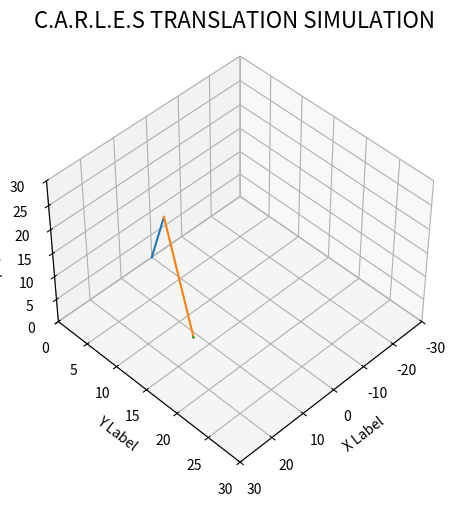

The matplotlib source for this figure: (Note: this script raises an exception after producing the figure.)
# -*- coding: utf-8 -*-
"""
Created on Mon May 11 19:31:54 2020

[redacted]
"""


import numpy as np
import math
L0=2
L1=18
L2=16
L3=1

squL0=L0**2
squL1=L1**2
squL2=L2**2

#Coordenades inicials de la base del robot
glob_x_inicial=0
glob_Y_inicial=0
glob_Z_inicial=0

angulo1=0
angulo2=0
angulo0rads=0

x,y,z=0,0,0

contador=0

rangeAngulo0=range(0,180)

rangeAngulo1=range(45,90)

rangeAngulo2=range(45,135)

def calculAnglePerZ(y,x):
    
    theta=angulo0rads=math.atan2(y,x)
    
    angulo0EnGrados=angulo0rads*180 / math.pi
    
    return angulo0EnGrados
    


def calculAnglesPerXY(x,y):

    
    angulo2=abs(math.acos(((x**2)+(y**2)+(z**2)-(L1**2)-(L2**2))/(2*L1*L2)))
    angulo2EnGrados= angulo2*180 / math.pi

    
    angulo1=abs((math.atan2(y,abs(math.sqrt((x**2)+(y**2))))*180 / math.pi)-(math.atan2(L2*(math.sin(angulo2)*180 / math.pi),L1+L2*(math.cos(angulo2)*180 / math.pi)))*180 / math.pi)
    angulo1EnGrados=angulo1
    
    
    


    return angulo1EnGrados,angulo2EnGrados



def calculsDelsAngles(text,x,y,z,contador):
    
    
    angulo0=calculAnglePerZ(y,x)
    
    
    
    angulo1, angulo2= calculAnglesPerXY(x,y)

    
    contador=visualitzation(text,angulo0, angulo1, angulo2,x,y,z,contador,pointview1=45,pointview2=45)
    
    return contador






def visualitzation (text,angulo0, angulo1, angulo2,x,y,z,contador,pointview1,pointview2):
    from mpl_toolkits import mplot3d
    import numpy as np
    import matplotlib.pyplot as plt
    
    
   
    
   
    
    #Calcul de coords finals part 1 braç
    part1_fi_z=abs(math.cos(math.radians(abs(90-angulo1))))*L1
    
    
    co=abs(math.cos(math.radians(angulo1))*L1)
    
    
    
    y2=math.cos(math.radians(abs(90-angulo0)))*co
    x2=math.cos(math.radians(angulo0))*co
    
    
    part1_fi_x=x2
    part1_fi_y=y2
     
    
    
    part2_inici_x=part1_fi_x
    
    part2_inici_y=part1_fi_y
        
    
    part2_fi_x=x
    
    part2_fi_y=y
    
    
    part2_fi_x=x
    
    part2_fi_y=y
    
        
    fig = plt.figure()
    ax = fig.add_subplot( projection='3d',fc='w')    
    fig.suptitle(text, fontsize=16)
    
    
    ax.set_xlabel('X Label')
    ax.set_ylabel('Y Label')
    ax.set_zlabel('Z Label')
    
    ax.set_xlim( [-30, 30]  )
    ax.set_ylim( [0, 30]  )
    ax.set_zlim( [0, 30]  )
    
    ax.view_init(0, 0)
    fig.tight_layout()
    
    VecStart_x = [0,part2_inici_x,x]
    VecStart_y = [0,part2_inici_y,y]
    VecStart_z = [0,part1_fi_z,z]
    VecEnd_x =  [part1_fi_x,x,x]
    VecEnd_y =  [part1_fi_y,y,y-0.1]
    VecEnd_z  = [part1_fi_z,z,z]
    
    
    for i in range(3):
        ax.plot(xs=[VecStart_x[i], VecEnd_x[i]], ys=[VecStart_y[i],VecEnd_y[i]],zs=[VecStart_z[i],VecEnd_z[i]])
    
    ax.view_init(pointview1,pointview2)
    plt.savefig('Traslació/plt'+str(contador)+'.png')
    plt.show()
    
    contador=contador+1
    return contador



def trajectoriaRectiliniaContínua(text,x_new,y_new,z_new,contador):
    
    '''
    ################################################# EXPLICCIÓ ######################################################
    Com que transportem un pes molt lleuger, no ens cal tenir en conte esforços maxims (transportem cartes)
    
    #Com que es un robot ideat per relacionar-se amb persones de la tercera edat no volem que es mogui a una velocitat rapida
    
    La trajectoria rectelinia continua es la mes idonea ja que es la mes clara vist des de la perspectiva humana
    
    #Per aixo fariem servi la llibreria de Llibreria VarSpeedServo.h de Arduino
    #################################################################################################################
    '''
    
    x_medias=[]
    if x_new<x:
        x_medias=np.arange(x_new, x, 1).tolist()
        x_medias.reverse()
    else:
        x_medias=np.arange(x, x_new, 1).tolist()
        
        
    y_medias=[]
    if y_new<y:
        y_medias=np.arange(y_new, y, 1).tolist()
        y_medias.reverse()
    else:
        y_medias=np.arange(y, y_new, 1).tolist()
        
        
    z_medias=[]    
    if z_new<z:
        z_medias=np.arange(z_new, z, 1).tolist()
        z_medias.reverse()
    else:
        z_medias=np.arange(z, z_new, 1).tolist() 
    
    #xm ym son Punto medio entre dos puntos

    lenMaxim=max(len(x_medias),len(y_medias),len(z_medias))
    
    for t in range(lenMaxim-1):
        if t<len(x_medias):
            x_traslacio=x_medias[t]
        else:
            x_traslacio=x_new
            
        if t<len(y_medias):
            y_traslacio=y_medias[t]
        else:
            y_traslacio=y_new
        
        if t<len(z_medias):
            z_traslacio=z_medias[t]
        else:
            z_traslacio=z_new
        
        
        contador=calculsDelsAngles(text,x_traslacio,y_traslacio,z_traslacio,contador)
    
    return calculsDelsAngles(text,x_new,y_new,z_new,contador)
    
'''
MAIN PROGRAM
'''

'''
MAIN PROGRAM
'''

print("BENVINGUT AL PROGRAMA:")
print(" ")
print(" ")

print("Aquest es el braç antropomofic de'n C.A.R.L.E.S")
print(" ")    
print("Inicialment esta en aquesta posició:")

x=15
y=15
z=4
text="C.A.R.L.E.S TRANSLATION SIMULATION"

contador=calculsDelsAngles(text,x,y,z,contador)
    
print("Vols seleccionar uns punts de l'espai per veure com s'hi mou el C.A.R.L.E.S.? (y/n/exit)")
resposta=input('Input:')


if(resposta=='y'or resposta=='Y'):
    
    print("A quins punts vol moure el braç del robot de l'espai de treball?")
    
    print("Quina x nova vol selecionar?")
    x_new=float(input('Input:'))
    print("La x nova seleccionada es:", x_new)
 
    print("Quina y nova vol selecionar?")
    y_new=float(input('Input:'))
    print("La y nova seleccionada es:", y_new)
    
    print("Quina z nova vol selecionar?")
    z_new=float(input('Input:'))
    print("La z nova seleccionada es:", z_new)
    
    print("A continuacíó es calcularan eles geometricament i veures una visulaitzaciuó aproximada--------->")
    text="C.A.R.L.E.S a posicions seleccionades pel client--------->"
    contador=trajectoriaRectiliniaContínua(text,x_new,y_new,z_new,contador)
    x=x_new
    y=y_new
    z=z_new
    
elif (resposta!="exit"):
    print("Aquí tens una mostra random:")
    print("Es el moviment que fa per agafar una carta i girarla--------->") 


    print("Agafa la carta de la ma")
    x_new=25
    y_new=15
    z_new=10
    text="C.A.R.L.E.S agafa la carta de la ma"
    contador=trajectoriaRectiliniaContínua(text,x_new,y_new,z_new,contador)
    x=x_new
    y=y_new
    z=z_new
    
    print("Es mou a la posició inici per no fer moviments poc intuitus per l'humà")
    x_new=15
    y_new=15
    z_new=4
    text="C.A.R.L.E.S es mou a posició inici amb carta agafada"
    contador=trajectoriaRectiliniaContínua(text,x_new,y_new,z_new,contador)
    x=x_new
    y=y_new
    z=z_new
    
    print("Es mou a la posició on esta el mecanisme girador de cartes")
    x_new=-20
    y_new=15
    z_new=4
        
    text="C.A.R.L.E.S es mou a girador de cartes"
    contador=trajectoriaRectiliniaContínua(text,x_new,y_new,z_new,contador)
    x=x_new
    y=y_new
    z=z_new
    
    x_new=-20
    y_new=1
    z_new=4
    text="C.A.R.L.E.S es mou a girador de cartes"
    contador=trajectoriaRectiliniaContínua(text,x_new,y_new,z_new,contador)
    x=x_new
    y=y_new
    z=z_new
    
    print("Ara aixeca la carta per girarla")
    x_new=-20
    y_new=1
    z_new=9
    text="C.A.R.L.E.S aixeca la carta per girarla"
    contador=trajectoriaRectiliniaContínua(text,x_new,y_new,z_new,contador)
    x=x_new
    y=y_new
    z=z_new
    
    print("Ara recull la carta girada")
    x_new=-32
    y_new=1
    z_new=1
    text="C.A.R.L.E.S recull la carta girada"   
    contador=trajectoriaRectiliniaContínua(text,x_new,y_new,z_new,contador)
    x=x_new
    y=y_new
    z=z_new
    
    x_new=-32
    y_new=1
    z_new=4
    text="C.A.R.L.E.S recull la carta girada"   
    contador=trajectoriaRectiliniaContínua(text,x_new,y_new,z_new,contador)
    x=x_new
    y=y_new
    z=z_new
    
    
    print("Finalment porta la carta girada al taulell")
    x_new=12
    y_new=20
    z_new=4
    text="C.A.R.L.E.S porta la carta girada al taulell"
    contador=trajectoriaRectiliniaContínua(text,x_new,y_new,z_new,contador)
    x=x_new
    y=y_new
    z=z_new
    
    x_new=12
    y_new=20
    z_new=0
    text="C.A.R.L.E.S porta la carta girada al taulell"
    contador=trajectoriaRectiliniaContínua(text,x_new,y_new,z_new,contador)
    x=x_new
    y=y_new
    z=z_new
    
    print("finale celebration:")
    for q in range (3):
        x_new=-4
        y_new=10
        z_new=7
        
        text="C.A.R.L.E.S està content i celebra"
        contador=trajectoriaRectiliniaContínua(text,x_new,y_new,z_new,contador)
        x=x_new
        y=y_new
        z=z_new
        
        x_new=4
        y_new=10
        z_new=7
            
        contador=trajectoriaRectiliniaContínua(text,x_new,y_new,z_new,contador)
        x=x_new
        y=y_new
        z=z_new
